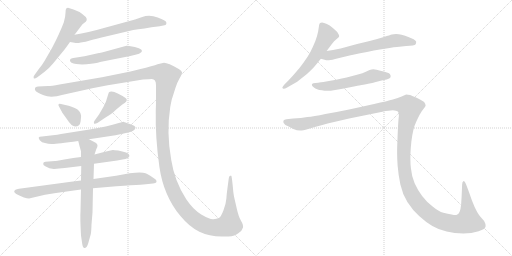
t = 0.00 s
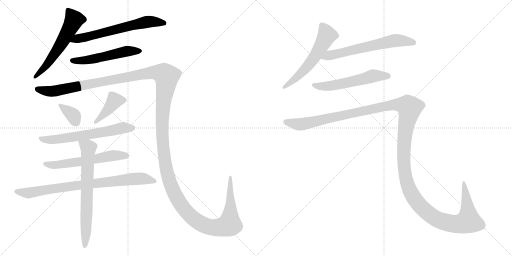
t = 2.37 s
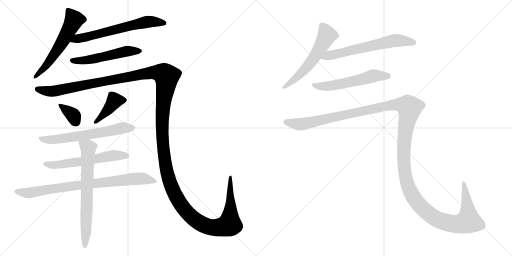
t = 4.74 s
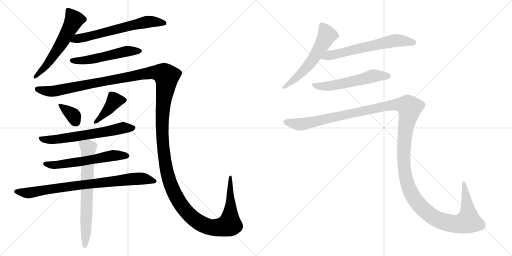
t = 7.11 s
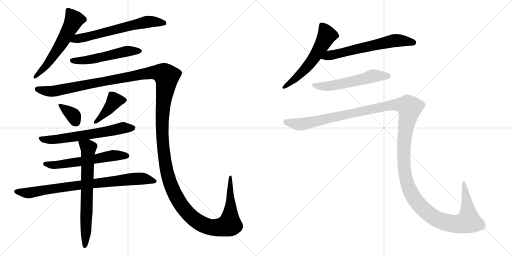
t = 9.48 s
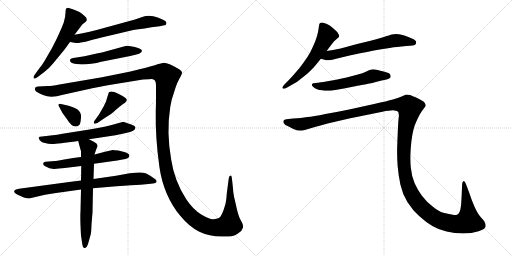
t = 11.85 s

The animated SVG that drew these frames (rendered in a browser with its animation timeline set to each time). Animation: 14 CSS @keyframes rules; one cycle of 11.85 s.

<svg version="1.1" viewBox="0 0 2048 1024" xmlns="http://www.w3.org/2000/svg">
  <g stroke="lightgray" stroke-dasharray="1,1" stroke-width="1" transform="scale(4, 4)">
    <line x1="0" y1="0" x2="256" y2="256"></line>
    <line x1="256" y1="0" x2="0" y2="256"></line>
    <line x1="128" y1="0" x2="128" y2="256"></line>
    <line x1="0" y1="128" x2="256" y2="128"></line>
    <line x1="256" y1="0" x2="512" y2="256"></line>
    <line x1="512" y1="0" x2="256" y2="256"></line>
    <line x1="384" y1="0" x2="384" y2="256"></line>
    <line x1="256" y1="128" x2="512" y2="128"></line>
  </g>
<g transform="scale(1, -1) translate(0, -850)">
   <style type="text/css">
    @keyframes keyframes0 {
      from {
       stroke: black;
       stroke-dashoffset: 580;
       stroke-width: 128;
       }
       65% {
       animation-timing-function: step-end;
       stroke: black;
       stroke-dashoffset: 0;
       stroke-width: 128;
       }
       to {
       stroke: black;
       stroke-width: 1024;
       }
       }
       #make-me-a-hanzi-animation-0 {
         animation: keyframes0 0.722005s both;
         animation-delay: 0.000000s;
         animation-timing-function: linear;
       }
    @keyframes keyframes1 {
      from {
       stroke: black;
       stroke-dashoffset: 638;
       stroke-width: 128;
       }
       67% {
       animation-timing-function: step-end;
       stroke: black;
       stroke-dashoffset: 0;
       stroke-width: 128;
       }
       to {
       stroke: black;
       stroke-width: 1024;
       }
       }
       #make-me-a-hanzi-animation-1 {
         animation: keyframes1 0.769206s both;
         animation-delay: 0.722005s;
         animation-timing-function: linear;
       }
    @keyframes keyframes2 {
      from {
       stroke: black;
       stroke-dashoffset: 532;
       stroke-width: 128;
       }
       63% {
       animation-timing-function: step-end;
       stroke: black;
       stroke-dashoffset: 0;
       stroke-width: 128;
       }
       to {
       stroke: black;
       stroke-width: 1024;
       }
       }
       #make-me-a-hanzi-animation-2 {
         animation: keyframes2 0.682943s both;
         animation-delay: 1.491211s;
         animation-timing-function: linear;
       }
    @keyframes keyframes3 {
      from {
       stroke: black;
       stroke-dashoffset: 1727;
       stroke-width: 128;
       }
       85% {
       animation-timing-function: step-end;
       stroke: black;
       stroke-dashoffset: 0;
       stroke-width: 128;
       }
       to {
       stroke: black;
       stroke-width: 1024;
       }
       }
       #make-me-a-hanzi-animation-3 {
         animation: keyframes3 1.655436s both;
         animation-delay: 2.174154s;
         animation-timing-function: linear;
       }
    @keyframes keyframes4 {
      from {
       stroke: black;
       stroke-dashoffset: 348;
       stroke-width: 128;
       }
       53% {
       animation-timing-function: step-end;
       stroke: black;
       stroke-dashoffset: 0;
       stroke-width: 128;
       }
       to {
       stroke: black;
       stroke-width: 1024;
       }
       }
       #make-me-a-hanzi-animation-4 {
         animation: keyframes4 0.533203s both;
         animation-delay: 3.829590s;
         animation-timing-function: linear;
       }
    @keyframes keyframes5 {
      from {
       stroke: black;
       stroke-dashoffset: 408;
       stroke-width: 128;
       }
       57% {
       animation-timing-function: step-end;
       stroke: black;
       stroke-dashoffset: 0;
       stroke-width: 128;
       }
       to {
       stroke: black;
       stroke-width: 1024;
       }
       }
       #make-me-a-hanzi-animation-5 {
         animation: keyframes5 0.582031s both;
         animation-delay: 4.362793s;
         animation-timing-function: linear;
       }
    @keyframes keyframes6 {
      from {
       stroke: black;
       stroke-dashoffset: 630;
       stroke-width: 128;
       }
       67% {
       animation-timing-function: step-end;
       stroke: black;
       stroke-dashoffset: 0;
       stroke-width: 128;
       }
       to {
       stroke: black;
       stroke-width: 1024;
       }
       }
       #make-me-a-hanzi-animation-6 {
         animation: keyframes6 0.762695s both;
         animation-delay: 4.944824s;
         animation-timing-function: linear;
       }
    @keyframes keyframes7 {
      from {
       stroke: black;
       stroke-dashoffset: 584;
       stroke-width: 128;
       }
       66% {
       animation-timing-function: step-end;
       stroke: black;
       stroke-dashoffset: 0;
       stroke-width: 128;
       }
       to {
       stroke: black;
       stroke-width: 1024;
       }
       }
       #make-me-a-hanzi-animation-7 {
         animation: keyframes7 0.725260s both;
         animation-delay: 5.707519s;
         animation-timing-function: linear;
       }
    @keyframes keyframes8 {
      from {
       stroke: black;
       stroke-dashoffset: 813;
       stroke-width: 128;
       }
       73% {
       animation-timing-function: step-end;
       stroke: black;
       stroke-dashoffset: 0;
       stroke-width: 128;
       }
       to {
       stroke: black;
       stroke-width: 1024;
       }
       }
       #make-me-a-hanzi-animation-8 {
         animation: keyframes8 0.911621s both;
         animation-delay: 6.432779s;
         animation-timing-function: linear;
       }
    @keyframes keyframes9 {
      from {
       stroke: black;
       stroke-dashoffset: 690;
       stroke-width: 128;
       }
       69% {
       animation-timing-function: step-end;
       stroke: black;
       stroke-dashoffset: 0;
       stroke-width: 128;
       }
       to {
       stroke: black;
       stroke-width: 1024;
       }
       }
       #make-me-a-hanzi-animation-9 {
         animation: keyframes9 0.811523s both;
         animation-delay: 7.344400s;
         animation-timing-function: linear;
       }
    @keyframes keyframes10 {
      from {
       stroke: black;
       stroke-dashoffset: 577;
       stroke-width: 128;
       }
       65% {
       animation-timing-function: step-end;
       stroke: black;
       stroke-dashoffset: 0;
       stroke-width: 128;
       }
       to {
       stroke: black;
       stroke-width: 1024;
       }
       }
       #make-me-a-hanzi-animation-10 {
         animation: keyframes10 0.719564s both;
         animation-delay: 8.155923s;
         animation-timing-function: linear;
       }
    @keyframes keyframes11 {
      from {
       stroke: black;
       stroke-dashoffset: 630;
       stroke-width: 128;
       }
       67% {
       animation-timing-function: step-end;
       stroke: black;
       stroke-dashoffset: 0;
       stroke-width: 128;
       }
       to {
       stroke: black;
       stroke-width: 1024;
       }
       }
       #make-me-a-hanzi-animation-11 {
         animation: keyframes11 0.762695s both;
         animation-delay: 8.875487s;
         animation-timing-function: linear;
       }
    @keyframes keyframes12 {
      from {
       stroke: black;
       stroke-dashoffset: 562;
       stroke-width: 128;
       }
       65% {
       animation-timing-function: step-end;
       stroke: black;
       stroke-dashoffset: 0;
       stroke-width: 128;
       }
       to {
       stroke: black;
       stroke-width: 1024;
       }
       }
       #make-me-a-hanzi-animation-12 {
         animation: keyframes12 0.707357s both;
         animation-delay: 9.638182s;
         animation-timing-function: linear;
       }
    @keyframes keyframes13 {
      from {
       stroke: black;
       stroke-dashoffset: 1545;
       stroke-width: 128;
       }
       83% {
       animation-timing-function: step-end;
       stroke: black;
       stroke-dashoffset: 0;
       stroke-width: 128;
       }
       to {
       stroke: black;
       stroke-width: 1024;
       }
       }
       #make-me-a-hanzi-animation-13 {
         animation: keyframes13 1.507324s both;
         animation-delay: 10.345539s;
         animation-timing-function: linear;
       }
</style>
<path d="M 298.0 711.0 L 330.0 753.0 L 343.0 763.0 Q 354.0 775.0 336.0 788.0 Q 326.0 798.0 318.0 802.0 L 294.0 812.0 L 272.0 819.0 Q 268.0 819.0 265.0 816.5 Q 262.0 814.0 262.0 799.0 Q 262.0 784.0 255.0 760.0 Q 238.0 715.0 208.0 658.0 L 178.0 606.0 Q 170.0 592.0 156.0 575.0 L 138.0 550.0 Q 132.0 542.0 135.0 537.5 Q 138.0 533.0 148.0 540.0 L 176.0 561.0 Q 197.0 577.0 213.0 597.0 L 259.0 653.0 L 280.0 682.0 L 298.0 711.0 Z" fill="lightgray"></path> 
<path d="M 533.0 730.0 Q 551.0 733.0 578.0 736.0 Q 603.0 741.0 639.0 745.0 L 658.0 749.0 Q 663.0 749.0 665.0 754.0 Q 666.0 758.0 665.0 761.0 Q 664.0 768.0 631.0 780.0 Q 598.0 792.0 569.0 782.0 L 540.0 772.0 L 423.0 740.0 Q 350.0 719.0 298.0 711.0 C 268.0 706.0 250.0 687.0 280.0 682.0 L 298.0 679.0 Q 309.0 676.0 323.0 680.0 Q 342.0 682.0 363.0 689.0 Q 383.0 695.0 419.0 703.0 L 533.0 730.0 Z" fill="lightgray"></path> 
<path d="M 568.0 646.0 Q 568.0 659.0 517.0 666.0 Q 510.0 667.0 506.0 667.0 L 415.0 642.0 Q 399.0 638.0 396.0 638.0 L 338.0 625.0 L 293.0 618.0 Q 284.0 616.0 282.0 614.0 Q 280.0 612.0 280.0 608.0 Q 280.0 598.0 305.0 594.0 Q 330.0 590.0 364.5 595.0 Q 399.0 600.0 400.0 602.0 L 521.0 626.0 Q 568.0 635.0 568.0 646.0 Z" fill="lightgray"></path> 
<path d="M 624.0 509.0 L 624.0 457.0 Q 624.0 428.0 623.0 406.0 Q 621.0 299.0 637.5 183.5 Q 654.0 68.0 721.0 -13.0 Q 758.0 -58.0 797.5 -77.0 Q 837.0 -96.0 886.0 -96.0 Q 928.0 -98.0 945.5 -87.5 Q 963.0 -77.0 966.0 -72.0 L 972.0 -60.0 Q 974.0 -50.0 964.0 -33.0 Q 954.0 -16.0 947.0 16.0 L 936.0 64.0 Q 933.0 78.0 931.0 106.0 L 928.0 133.0 L 926.0 145.0 Q 924.0 149.0 922.0 147.0 Q 915.0 146.0 915.0 136.0 L 909.0 91.0 Q 907.0 77.0 905.5 56.5 Q 904.0 36.0 894.0 9.5 Q 884.0 -17.0 875.0 -22.0 Q 866.0 -27.0 851.5 -26.5 Q 837.0 -26.0 805.0 -7.5 Q 773.0 11.0 745.0 53.0 Q 698.0 125.0 685.0 210.0 Q 665.0 321.0 681.0 422.0 Q 687.0 455.0 689.0 458.0 L 702.0 499.0 Q 708.0 519.0 718.5 537.0 Q 729.0 555.0 728.0 561.0 Q 727.0 567.0 715.0 574.0 Q 672.0 599.0 656.0 599.0 L 630.0 593.0 Q 614.0 587.0 558.0 573.0 L 522.0 564.0 L 408.0 541.0 L 238.0 512.0 Q 205.0 506.0 192.0 506.0 L 152.0 504.0 Q 142.0 504.0 140.0 498.0 Q 138.0 492.0 142.5 486.5 Q 147.0 481.0 175.0 469.0 Q 203.0 457.0 252.0 471.0 L 369.0 497.0 L 431.0 509.0 L 572.0 532.0 Q 600.0 534.0 607.0 534.0 Q 624.0 534.0 624.0 509.0 Z" fill="lightgray"></path> 
<path d="M 244.0 434.0 Q 235.0 436.0 234.0 432.0 Q 233.0 428.0 236.0 424.0 L 250.0 398.0 L 268.0 373.0 Q 286.0 344.0 301.0 344.0 Q 320.0 344.0 322.5 365.5 Q 325.0 387.0 324.0 389.0 Q 321.0 410.0 299.0 418.5 Q 277.0 427.0 270.0 428.0 L 244.0 434.0 Z" fill="lightgray"></path> 
<path d="M 416.0 376.0 Q 440.0 391.0 444.0 394.0 L 454.0 402.0 L 466.0 413.0 L 488.0 431.0 L 500.0 439.0 Q 513.0 450.0 502.0 458.5 Q 491.0 467.0 473.0 475.5 Q 455.0 484.0 446.5 484.0 Q 438.0 484.0 436.0 481.5 Q 434.0 479.0 424.0 444.0 L 414.0 423.0 L 396.0 392.0 L 378.0 367.0 Q 374.0 363.0 376.0 356.0 Q 379.0 353.0 391.0 359.0 L 416.0 376.0 Z" fill="lightgray"></path> 
<path d="M 356.0 293.0 L 462.0 309.0 L 504.0 318.0 Q 542.0 326.0 542.0 340.0 Q 542.0 347.0 519.5 354.5 Q 497.0 362.0 496.0 362.5 Q 495.0 363.0 475.0 358.0 Q 429.0 343.0 358.0 332.0 L 244.0 314.0 Q 231.0 310.0 211.0 309.0 L 168.0 304.0 Q 156.0 303.0 155.0 300.5 Q 154.0 298.0 159.0 289.0 Q 167.0 279.0 180.0 278.0 Q 192.0 275.0 207.0 274.0 Q 222.0 273.0 313.0 286.0 L 356.0 293.0 Z" fill="lightgray"></path> 
<path d="M 376.0 195.0 L 469.0 208.0 L 490.0 212.0 Q 516.0 215.0 517.5 226.0 Q 519.0 237.0 493.0 243.0 L 473.0 248.0 L 459.0 249.0 L 452.0 250.0 L 451.0 250.0 L 420.0 243.0 L 378.0 232.0 L 324.0 222.0 L 293.0 218.0 L 257.0 212.0 Q 221.0 206.0 220.0 206.0 L 182.0 203.0 Q 173.0 202.0 173.0 196.0 Q 171.0 189.0 181.0 185.0 Q 198.0 174.0 216.5 174.5 Q 235.0 175.0 259.0 178.0 L 325.0 186.0 L 376.0 195.0 Z" fill="lightgray"></path> 
<path d="M 372.0 97.0 L 430.0 102.0 Q 582.0 113.0 583.0 113.0 L 612.0 116.0 Q 624.0 117.0 626.0 122.0 Q 627.0 128.0 621.5 133.0 Q 616.0 138.0 602.5 146.5 Q 589.0 155.0 582.0 157.0 Q 566.0 164.0 519.0 157.0 L 464.0 147.0 L 374.0 134.0 L 324.0 128.0 L 284.0 123.0 L 76.0 95.0 Q 66.0 94.0 62.0 91.0 Q 50.0 84.0 65.0 74.0 Q 101.0 56.0 116.0 56.0 L 180.0 71.0 L 224.0 78.0 L 324.0 92.0 L 372.0 97.0 Z" fill="lightgray"></path> 
<path d="M 324.0 92.0 L 322.0 4.0 Q 320.0 -21.0 324.0 -92.0 L 328.0 -119.0 Q 330.0 -137.0 334.0 -140.0 Q 338.0 -143.0 340.0 -142.0 Q 341.0 -141.0 345.0 -139.0 Q 350.0 -136.0 356.0 -112.0 L 363.0 -87.0 Q 365.0 -80.0 366.0 -48.0 L 370.0 0.0 L 372.0 97.0 L 374.0 134.0 L 376.0 195.0 L 378.0 232.0 L 385.0 253.0 L 389.0 262.0 Q 394.0 274.0 377.0 282.0 L 356.0 293.0 C 329.0 307.0 306.0 315.0 313.0 286.0 L 318.0 266.0 L 324.0 245.0 L 324.0 222.0 L 325.0 186.0 L 324.0 128.0 L 324.0 92.0 Z" fill="lightgray"></path> 
<path d="M 1306.5 646.0 L 1327.5 674.0 Q 1336.5 687.0 1345.5 693.0 Q 1354.5 700.0 1355.5 702.0 Q 1356.5 704.0 1356.5 706.0 Q 1356.5 710.0 1353.5 714.0 Q 1350.5 722.0 1341.5 729.0 Q 1333.5 737.0 1326.5 742.0 Q 1320.5 748.0 1307.5 754.0 Q 1294.5 760.0 1288.5 760.0 Q 1282.5 760.0 1280.5 758.0 Q 1277.5 756.0 1276.5 750.0 L 1272.5 724.0 Q 1269.5 708.0 1261.5 686.0 Q 1252.5 664.0 1241.5 642.0 Q 1229.5 620.0 1214.5 600.0 Q 1200.5 580.0 1182.5 560.0 Q 1164.5 539.0 1154.5 529.0 L 1138.5 513.0 Q 1129.5 503.0 1129.5 500.0 L 1129.5 499.0 Q 1130.5 496.0 1134.5 495.0 L 1135.5 495.0 Q 1139.5 495.0 1148.5 500.0 L 1176.5 516.0 Q 1185.5 520.0 1207.5 538.0 Q 1229.5 554.0 1240.5 566.0 Q 1252.5 577.0 1260.5 587.0 L 1283.5 615.0 L 1306.5 646.0 Z" fill="lightgray"></path> 
<path d="M 1283.5 615.0 L 1301.5 610.0 Q 1304.5 609.0 1309.5 609.0 Q 1315.5 609.0 1322.5 610.0 Q 1328.5 611.0 1340.5 614.0 Q 1352.5 618.0 1398.5 628.0 L 1440.5 637.0 Q 1467.5 642.0 1495.5 648.0 Q 1523.5 653.0 1558.5 658.0 Q 1593.5 664.0 1606.5 664.0 L 1624.5 666.0 Q 1658.5 667.0 1662.5 673.0 Q 1664.5 678.0 1664.5 681.0 L 1664.5 684.0 Q 1662.5 688.0 1654.5 693.0 Q 1646.5 697.0 1633.5 702.0 Q 1620.5 708.0 1606.5 711.0 Q 1594.5 714.0 1584.5 714.0 Q 1574.5 714.0 1567.5 712.0 Q 1560.5 710.0 1535.5 702.0 Q 1510.5 694.0 1478.5 686.0 L 1428.5 674.0 L 1362.5 656.0 Q 1346.5 653.0 1332.5 650.0 Q 1318.5 648.0 1306.5 646.0 C 1276.5 641.0 1254.5 623.0 1283.5 615.0 Z" fill="lightgray"></path> 
<path d="M 1546.5 532.0 Q 1559.5 536.0 1561.5 540.0 Q 1562.5 543.0 1562.5 545.0 Q 1562.5 549.0 1560.5 552.0 Q 1558.5 558.0 1538.5 563.0 Q 1520.5 568.0 1506.5 571.0 Q 1499.5 573.0 1493.5 573.0 Q 1489.5 573.0 1486.5 572.0 Q 1480.5 572.0 1465.5 564.0 Q 1450.5 557.0 1431.5 552.0 L 1386.5 540.0 Q 1359.5 534.0 1344.5 531.0 L 1304.5 524.0 Q 1280.5 520.0 1272.5 519.0 L 1261.5 518.0 Q 1251.5 517.0 1249.5 515.0 Q 1247.5 514.0 1247.5 511.0 L 1247.5 510.0 Q 1247.5 506.0 1254.5 501.0 Q 1261.5 496.0 1268.5 493.0 Q 1275.5 490.0 1287.5 489.0 Q 1298.5 487.0 1308.5 487.0 L 1313.5 487.0 Q 1322.5 487.0 1334.5 489.0 Q 1350.5 491.0 1375.5 496.0 L 1425.5 506.0 Q 1430.5 507.0 1459.5 512.0 Q 1488.5 518.0 1499.5 521.0 L 1526.5 528.0 L 1546.5 532.0 Z" fill="lightgray"></path> 
<path d="M 1145.5 373.0 Q 1136.5 372.0 1134.5 368.0 Q 1133.5 367.0 1133.5 364.0 Q 1133.5 362.0 1134.5 358.0 Q 1138.5 350.0 1154.5 344.0 L 1173.5 334.0 Q 1187.5 328.0 1200.5 328.0 L 1206.5 328.0 Q 1213.5 328.0 1222.5 331.0 L 1259.5 342.0 Q 1286.5 350.0 1310.5 356.0 L 1396.5 376.0 L 1529.5 403.0 Q 1556.5 409.0 1571.5 409.0 Q 1585.5 408.0 1591.5 404.0 Q 1595.5 400.0 1595.5 388.0 Q 1595.5 384.0 1594.5 378.0 Q 1592.5 358.0 1590.5 309.0 Q 1588.5 259.0 1588.5 252.0 L 1588.5 237.0 Q 1588.5 215.0 1590.5 187.0 Q 1593.5 150.0 1601.5 112.0 Q 1609.5 75.0 1629.5 42.0 Q 1650.5 9.0 1676.5 -14.0 Q 1702.5 -38.0 1729.5 -54.0 Q 1756.5 -70.0 1786.5 -76.0 Q 1817.5 -83.0 1853.5 -84.0 Q 1886.5 -84.0 1914.5 -75.0 Q 1942.5 -66.0 1942.5 -55.0 Q 1942.5 -44.0 1936.5 -34.0 L 1922.5 -18.0 Q 1911.5 -6.0 1898.5 22.0 Q 1886.5 49.0 1876.5 80.0 L 1864.5 112.0 Q 1859.5 126.0 1855.5 126.0 L 1854.5 126.0 Q 1848.5 124.0 1848.5 112.0 L 1846.5 64.0 L 1844.5 32.0 Q 1842.5 12.0 1838.5 3.0 Q 1834.5 -6.0 1827.5 -9.0 Q 1825.5 -10.0 1821.5 -10.0 Q 1816.5 -10.0 1806.5 -8.0 Q 1791.5 -6.0 1773.5 -1.0 Q 1754.5 4.0 1730.5 24.0 Q 1706.5 42.0 1688.5 66.0 Q 1670.5 90.0 1658.5 117.0 Q 1646.5 145.0 1643.5 178.0 Q 1641.5 194.0 1641.5 215.0 L 1641.5 229.0 Q 1642.5 258.0 1645.5 284.0 Q 1648.5 310.0 1653.5 330.0 Q 1658.5 350.0 1664.5 362.0 Q 1670.5 376.0 1678.5 391.0 Q 1686.5 406.0 1694.5 415.0 Q 1702.5 424.0 1702.5 428.0 Q 1702.5 434.0 1696.5 442.0 Q 1688.5 448.0 1668.5 458.0 Q 1648.5 467.0 1640.5 470.0 Q 1631.5 472.0 1624.5 472.0 Q 1620.5 470.0 1606.5 464.0 Q 1592.5 458.0 1571.5 452.0 Q 1550.5 446.0 1496.5 434.0 L 1396.5 412.0 Q 1348.5 402.0 1301.5 394.0 Q 1253.5 384.0 1229.5 382.0 Q 1205.5 378.0 1172.5 376.0 L 1145.5 373.0 Z" fill="lightgray"></path> 
      <clipPath id="make-me-a-hanzi-clip-0">
      <path d="M 298.0 711.0 L 330.0 753.0 L 343.0 763.0 Q 354.0 775.0 336.0 788.0 Q 326.0 798.0 318.0 802.0 L 294.0 812.0 L 272.0 819.0 Q 268.0 819.0 265.0 816.5 Q 262.0 814.0 262.0 799.0 Q 262.0 784.0 255.0 760.0 Q 238.0 715.0 208.0 658.0 L 178.0 606.0 Q 170.0 592.0 156.0 575.0 L 138.0 550.0 Q 132.0 542.0 135.0 537.5 Q 138.0 533.0 148.0 540.0 L 176.0 561.0 Q 197.0 577.0 213.0 597.0 L 259.0 653.0 L 280.0 682.0 L 298.0 711.0 Z" fill="lightgray"></path>
      </clipPath>
      <path clip-path="url(#make-me-a-hanzi-clip-0)" d="M 271.0 811.0 L 296.0 770.0 L 285.0 746.0 L 204.0 614.0 L 141.0 543.0 " fill="none" id="make-me-a-hanzi-animation-0" stroke-dasharray="452 904" stroke-linecap="round"></path>

      <clipPath id="make-me-a-hanzi-clip-1">
      <path d="M 533.0 730.0 Q 551.0 733.0 578.0 736.0 Q 603.0 741.0 639.0 745.0 L 658.0 749.0 Q 663.0 749.0 665.0 754.0 Q 666.0 758.0 665.0 761.0 Q 664.0 768.0 631.0 780.0 Q 598.0 792.0 569.0 782.0 L 540.0 772.0 L 423.0 740.0 Q 350.0 719.0 298.0 711.0 C 268.0 706.0 250.0 687.0 280.0 682.0 L 298.0 679.0 Q 309.0 676.0 323.0 680.0 Q 342.0 682.0 363.0 689.0 Q 383.0 695.0 419.0 703.0 L 533.0 730.0 Z" fill="lightgray"></path>
      </clipPath>
      <path clip-path="url(#make-me-a-hanzi-clip-1)" d="M 285.0 685.0 L 319.0 698.0 L 593.0 763.0 L 657.0 758.0 " fill="none" id="make-me-a-hanzi-animation-1" stroke-dasharray="510 1020" stroke-linecap="round"></path>

      <clipPath id="make-me-a-hanzi-clip-2">
      <path d="M 568.0 646.0 Q 568.0 659.0 517.0 666.0 Q 510.0 667.0 506.0 667.0 L 415.0 642.0 Q 399.0 638.0 396.0 638.0 L 338.0 625.0 L 293.0 618.0 Q 284.0 616.0 282.0 614.0 Q 280.0 612.0 280.0 608.0 Q 280.0 598.0 305.0 594.0 Q 330.0 590.0 364.5 595.0 Q 399.0 600.0 400.0 602.0 L 521.0 626.0 Q 568.0 635.0 568.0 646.0 Z" fill="lightgray"></path>
      </clipPath>
      <path clip-path="url(#make-me-a-hanzi-clip-2)" d="M 289.0 608.0 L 354.0 610.0 L 504.0 645.0 L 561.0 646.0 " fill="none" id="make-me-a-hanzi-animation-2" stroke-dasharray="404 808" stroke-linecap="round"></path>

      <clipPath id="make-me-a-hanzi-clip-3">
      <path d="M 624.0 509.0 L 624.0 457.0 Q 624.0 428.0 623.0 406.0 Q 621.0 299.0 637.5 183.5 Q 654.0 68.0 721.0 -13.0 Q 758.0 -58.0 797.5 -77.0 Q 837.0 -96.0 886.0 -96.0 Q 928.0 -98.0 945.5 -87.5 Q 963.0 -77.0 966.0 -72.0 L 972.0 -60.0 Q 974.0 -50.0 964.0 -33.0 Q 954.0 -16.0 947.0 16.0 L 936.0 64.0 Q 933.0 78.0 931.0 106.0 L 928.0 133.0 L 926.0 145.0 Q 924.0 149.0 922.0 147.0 Q 915.0 146.0 915.0 136.0 L 909.0 91.0 Q 907.0 77.0 905.5 56.5 Q 904.0 36.0 894.0 9.5 Q 884.0 -17.0 875.0 -22.0 Q 866.0 -27.0 851.5 -26.5 Q 837.0 -26.0 805.0 -7.5 Q 773.0 11.0 745.0 53.0 Q 698.0 125.0 685.0 210.0 Q 665.0 321.0 681.0 422.0 Q 687.0 455.0 689.0 458.0 L 702.0 499.0 Q 708.0 519.0 718.5 537.0 Q 729.0 555.0 728.0 561.0 Q 727.0 567.0 715.0 574.0 Q 672.0 599.0 656.0 599.0 L 630.0 593.0 Q 614.0 587.0 558.0 573.0 L 522.0 564.0 L 408.0 541.0 L 238.0 512.0 Q 205.0 506.0 192.0 506.0 L 152.0 504.0 Q 142.0 504.0 140.0 498.0 Q 138.0 492.0 142.5 486.5 Q 147.0 481.0 175.0 469.0 Q 203.0 457.0 252.0 471.0 L 369.0 497.0 L 431.0 509.0 L 572.0 532.0 Q 600.0 534.0 607.0 534.0 Q 624.0 534.0 624.0 509.0 Z" fill="lightgray"></path>
      </clipPath>
      <path clip-path="url(#make-me-a-hanzi-clip-3)" d="M 149.0 494.0 L 174.0 487.0 L 222.0 486.0 L 574.0 555.0 L 610.0 560.0 L 657.0 553.0 L 666.0 537.0 L 648.0 337.0 L 661.0 195.0 L 684.0 107.0 L 723.0 33.0 L 778.0 -28.0 L 828.0 -55.0 L 866.0 -61.0 L 918.0 -47.0 L 921.0 140.0 " fill="none" id="make-me-a-hanzi-animation-3" stroke-dasharray="1599 3198" stroke-linecap="round"></path>

      <clipPath id="make-me-a-hanzi-clip-4">
      <path d="M 244.0 434.0 Q 235.0 436.0 234.0 432.0 Q 233.0 428.0 236.0 424.0 L 250.0 398.0 L 268.0 373.0 Q 286.0 344.0 301.0 344.0 Q 320.0 344.0 322.5 365.5 Q 325.0 387.0 324.0 389.0 Q 321.0 410.0 299.0 418.5 Q 277.0 427.0 270.0 428.0 L 244.0 434.0 Z" fill="lightgray"></path>
      </clipPath>
      <path clip-path="url(#make-me-a-hanzi-clip-4)" d="M 240.0 429.0 L 291.0 390.0 L 302.0 364.0 " fill="none" id="make-me-a-hanzi-animation-4" stroke-dasharray="220 440" stroke-linecap="round"></path>

      <clipPath id="make-me-a-hanzi-clip-5">
      <path d="M 416.0 376.0 Q 440.0 391.0 444.0 394.0 L 454.0 402.0 L 466.0 413.0 L 488.0 431.0 L 500.0 439.0 Q 513.0 450.0 502.0 458.5 Q 491.0 467.0 473.0 475.5 Q 455.0 484.0 446.5 484.0 Q 438.0 484.0 436.0 481.5 Q 434.0 479.0 424.0 444.0 L 414.0 423.0 L 396.0 392.0 L 378.0 367.0 Q 374.0 363.0 376.0 356.0 Q 379.0 353.0 391.0 359.0 L 416.0 376.0 Z" fill="lightgray"></path>
      </clipPath>
      <path clip-path="url(#make-me-a-hanzi-clip-5)" d="M 496.0 449.0 L 456.0 445.0 L 383.0 360.0 " fill="none" id="make-me-a-hanzi-animation-5" stroke-dasharray="280 560" stroke-linecap="round"></path>

      <clipPath id="make-me-a-hanzi-clip-6">
      <path d="M 356.0 293.0 L 462.0 309.0 L 504.0 318.0 Q 542.0 326.0 542.0 340.0 Q 542.0 347.0 519.5 354.5 Q 497.0 362.0 496.0 362.5 Q 495.0 363.0 475.0 358.0 Q 429.0 343.0 358.0 332.0 L 244.0 314.0 Q 231.0 310.0 211.0 309.0 L 168.0 304.0 Q 156.0 303.0 155.0 300.5 Q 154.0 298.0 159.0 289.0 Q 167.0 279.0 180.0 278.0 Q 192.0 275.0 207.0 274.0 Q 222.0 273.0 313.0 286.0 L 356.0 293.0 Z" fill="lightgray"></path>
      </clipPath>
      <path clip-path="url(#make-me-a-hanzi-clip-6)" d="M 163.0 297.0 L 226.0 292.0 L 494.0 339.0 L 533.0 339.0 " fill="none" id="make-me-a-hanzi-animation-6" stroke-dasharray="502 1004" stroke-linecap="round"></path>

      <clipPath id="make-me-a-hanzi-clip-7">
      <path d="M 376.0 195.0 L 469.0 208.0 L 490.0 212.0 Q 516.0 215.0 517.5 226.0 Q 519.0 237.0 493.0 243.0 L 473.0 248.0 L 459.0 249.0 L 452.0 250.0 L 451.0 250.0 L 420.0 243.0 L 378.0 232.0 L 324.0 222.0 L 293.0 218.0 L 257.0 212.0 Q 221.0 206.0 220.0 206.0 L 182.0 203.0 Q 173.0 202.0 173.0 196.0 Q 171.0 189.0 181.0 185.0 Q 198.0 174.0 216.5 174.5 Q 235.0 175.0 259.0 178.0 L 325.0 186.0 L 376.0 195.0 Z" fill="lightgray"></path>
      </clipPath>
      <path clip-path="url(#make-me-a-hanzi-clip-7)" d="M 182.0 194.0 L 222.0 190.0 L 448.0 228.0 L 507.0 227.0 " fill="none" id="make-me-a-hanzi-animation-7" stroke-dasharray="456 912" stroke-linecap="round"></path>

      <clipPath id="make-me-a-hanzi-clip-8">
      <path d="M 372.0 97.0 L 430.0 102.0 Q 582.0 113.0 583.0 113.0 L 612.0 116.0 Q 624.0 117.0 626.0 122.0 Q 627.0 128.0 621.5 133.0 Q 616.0 138.0 602.5 146.5 Q 589.0 155.0 582.0 157.0 Q 566.0 164.0 519.0 157.0 L 464.0 147.0 L 374.0 134.0 L 324.0 128.0 L 284.0 123.0 L 76.0 95.0 Q 66.0 94.0 62.0 91.0 Q 50.0 84.0 65.0 74.0 Q 101.0 56.0 116.0 56.0 L 180.0 71.0 L 224.0 78.0 L 324.0 92.0 L 372.0 97.0 Z" fill="lightgray"></path>
      </clipPath>
      <path clip-path="url(#make-me-a-hanzi-clip-8)" d="M 66.0 83.0 L 114.0 78.0 L 219.0 97.0 L 533.0 135.0 L 571.0 136.0 L 617.0 125.0 " fill="none" id="make-me-a-hanzi-animation-8" stroke-dasharray="685 1370" stroke-linecap="round"></path>

      <clipPath id="make-me-a-hanzi-clip-9">
      <path d="M 324.0 92.0 L 322.0 4.0 Q 320.0 -21.0 324.0 -92.0 L 328.0 -119.0 Q 330.0 -137.0 334.0 -140.0 Q 338.0 -143.0 340.0 -142.0 Q 341.0 -141.0 345.0 -139.0 Q 350.0 -136.0 356.0 -112.0 L 363.0 -87.0 Q 365.0 -80.0 366.0 -48.0 L 370.0 0.0 L 372.0 97.0 L 374.0 134.0 L 376.0 195.0 L 378.0 232.0 L 385.0 253.0 L 389.0 262.0 Q 394.0 274.0 377.0 282.0 L 356.0 293.0 C 329.0 307.0 306.0 315.0 313.0 286.0 L 318.0 266.0 L 324.0 245.0 L 324.0 222.0 L 325.0 186.0 L 324.0 128.0 L 324.0 92.0 Z" fill="lightgray"></path>
      </clipPath>
      <path clip-path="url(#make-me-a-hanzi-clip-9)" d="M 321.0 283.0 L 353.0 258.0 L 339.0 -135.0 " fill="none" id="make-me-a-hanzi-animation-9" stroke-dasharray="562 1124" stroke-linecap="round"></path>

      <clipPath id="make-me-a-hanzi-clip-10">
      <path d="M 1306.5 646.0 L 1327.5 674.0 Q 1336.5 687.0 1345.5 693.0 Q 1354.5 700.0 1355.5 702.0 Q 1356.5 704.0 1356.5 706.0 Q 1356.5 710.0 1353.5 714.0 Q 1350.5 722.0 1341.5 729.0 Q 1333.5 737.0 1326.5 742.0 Q 1320.5 748.0 1307.5 754.0 Q 1294.5 760.0 1288.5 760.0 Q 1282.5 760.0 1280.5 758.0 Q 1277.5 756.0 1276.5 750.0 L 1272.5 724.0 Q 1269.5 708.0 1261.5 686.0 Q 1252.5 664.0 1241.5 642.0 Q 1229.5 620.0 1214.5 600.0 Q 1200.5 580.0 1182.5 560.0 Q 1164.5 539.0 1154.5 529.0 L 1138.5 513.0 Q 1129.5 503.0 1129.5 500.0 L 1129.5 499.0 Q 1130.5 496.0 1134.5 495.0 L 1135.5 495.0 Q 1139.5 495.0 1148.5 500.0 L 1176.5 516.0 Q 1185.5 520.0 1207.5 538.0 Q 1229.5 554.0 1240.5 566.0 Q 1252.5 577.0 1260.5 587.0 L 1283.5 615.0 L 1306.5 646.0 Z" fill="lightgray"></path>
      </clipPath>
      <path clip-path="url(#make-me-a-hanzi-clip-10)" d="M 1286.5 750.0 L 1307.5 709.0 L 1273.5 646.0 L 1204.5 556.0 L 1134.5 500.0 " fill="none" id="make-me-a-hanzi-animation-10" stroke-dasharray="449 898" stroke-linecap="round"></path>

      <clipPath id="make-me-a-hanzi-clip-11">
      <path d="M 1283.5 615.0 L 1301.5 610.0 Q 1304.5 609.0 1309.5 609.0 Q 1315.5 609.0 1322.5 610.0 Q 1328.5 611.0 1340.5 614.0 Q 1352.5 618.0 1398.5 628.0 L 1440.5 637.0 Q 1467.5 642.0 1495.5 648.0 Q 1523.5 653.0 1558.5 658.0 Q 1593.5 664.0 1606.5 664.0 L 1624.5 666.0 Q 1658.5 667.0 1662.5 673.0 Q 1664.5 678.0 1664.5 681.0 L 1664.5 684.0 Q 1662.5 688.0 1654.5 693.0 Q 1646.5 697.0 1633.5 702.0 Q 1620.5 708.0 1606.5 711.0 Q 1594.5 714.0 1584.5 714.0 Q 1574.5 714.0 1567.5 712.0 Q 1560.5 710.0 1535.5 702.0 Q 1510.5 694.0 1478.5 686.0 L 1428.5 674.0 L 1362.5 656.0 Q 1346.5 653.0 1332.5 650.0 Q 1318.5 648.0 1306.5 646.0 C 1276.5 641.0 1254.5 623.0 1283.5 615.0 Z" fill="lightgray"></path>
      </clipPath>
      <path clip-path="url(#make-me-a-hanzi-clip-11)" d="M 1289.5 619.0 L 1581.5 688.0 L 1654.5 679.0 " fill="none" id="make-me-a-hanzi-animation-11" stroke-dasharray="502 1004" stroke-linecap="round"></path>

      <clipPath id="make-me-a-hanzi-clip-12">
      <path d="M 1546.5 532.0 Q 1559.5 536.0 1561.5 540.0 Q 1562.5 543.0 1562.5 545.0 Q 1562.5 549.0 1560.5 552.0 Q 1558.5 558.0 1538.5 563.0 Q 1520.5 568.0 1506.5 571.0 Q 1499.5 573.0 1493.5 573.0 Q 1489.5 573.0 1486.5 572.0 Q 1480.5 572.0 1465.5 564.0 Q 1450.5 557.0 1431.5 552.0 L 1386.5 540.0 Q 1359.5 534.0 1344.5 531.0 L 1304.5 524.0 Q 1280.5 520.0 1272.5 519.0 L 1261.5 518.0 Q 1251.5 517.0 1249.5 515.0 Q 1247.5 514.0 1247.5 511.0 L 1247.5 510.0 Q 1247.5 506.0 1254.5 501.0 Q 1261.5 496.0 1268.5 493.0 Q 1275.5 490.0 1287.5 489.0 Q 1298.5 487.0 1308.5 487.0 L 1313.5 487.0 Q 1322.5 487.0 1334.5 489.0 Q 1350.5 491.0 1375.5 496.0 L 1425.5 506.0 Q 1430.5 507.0 1459.5 512.0 Q 1488.5 518.0 1499.5 521.0 L 1526.5 528.0 L 1546.5 532.0 Z" fill="lightgray"></path>
      </clipPath>
      <path clip-path="url(#make-me-a-hanzi-clip-12)" d="M 1253.5 511.0 L 1276.5 505.0 L 1317.5 506.0 L 1493.5 547.0 L 1553.5 544.0 " fill="none" id="make-me-a-hanzi-animation-12" stroke-dasharray="434 868" stroke-linecap="round"></path>

      <clipPath id="make-me-a-hanzi-clip-13">
      <path d="M 1145.5 373.0 Q 1136.5 372.0 1134.5 368.0 Q 1133.5 367.0 1133.5 364.0 Q 1133.5 362.0 1134.5 358.0 Q 1138.5 350.0 1154.5 344.0 L 1173.5 334.0 Q 1187.5 328.0 1200.5 328.0 L 1206.5 328.0 Q 1213.5 328.0 1222.5 331.0 L 1259.5 342.0 Q 1286.5 350.0 1310.5 356.0 L 1396.5 376.0 L 1529.5 403.0 Q 1556.5 409.0 1571.5 409.0 Q 1585.5 408.0 1591.5 404.0 Q 1595.5 400.0 1595.5 388.0 Q 1595.5 384.0 1594.5 378.0 Q 1592.5 358.0 1590.5 309.0 Q 1588.5 259.0 1588.5 252.0 L 1588.5 237.0 Q 1588.5 215.0 1590.5 187.0 Q 1593.5 150.0 1601.5 112.0 Q 1609.5 75.0 1629.5 42.0 Q 1650.5 9.0 1676.5 -14.0 Q 1702.5 -38.0 1729.5 -54.0 Q 1756.5 -70.0 1786.5 -76.0 Q 1817.5 -83.0 1853.5 -84.0 Q 1886.5 -84.0 1914.5 -75.0 Q 1942.5 -66.0 1942.5 -55.0 Q 1942.5 -44.0 1936.5 -34.0 L 1922.5 -18.0 Q 1911.5 -6.0 1898.5 22.0 Q 1886.5 49.0 1876.5 80.0 L 1864.5 112.0 Q 1859.5 126.0 1855.5 126.0 L 1854.5 126.0 Q 1848.5 124.0 1848.5 112.0 L 1846.5 64.0 L 1844.5 32.0 Q 1842.5 12.0 1838.5 3.0 Q 1834.5 -6.0 1827.5 -9.0 Q 1825.5 -10.0 1821.5 -10.0 Q 1816.5 -10.0 1806.5 -8.0 Q 1791.5 -6.0 1773.5 -1.0 Q 1754.5 4.0 1730.5 24.0 Q 1706.5 42.0 1688.5 66.0 Q 1670.5 90.0 1658.5 117.0 Q 1646.5 145.0 1643.5 178.0 Q 1641.5 194.0 1641.5 215.0 L 1641.5 229.0 Q 1642.5 258.0 1645.5 284.0 Q 1648.5 310.0 1653.5 330.0 Q 1658.5 350.0 1664.5 362.0 Q 1670.5 376.0 1678.5 391.0 Q 1686.5 406.0 1694.5 415.0 Q 1702.5 424.0 1702.5 428.0 Q 1702.5 434.0 1696.5 442.0 Q 1688.5 448.0 1668.5 458.0 Q 1648.5 467.0 1640.5 470.0 Q 1631.5 472.0 1624.5 472.0 Q 1620.5 470.0 1606.5 464.0 Q 1592.5 458.0 1571.5 452.0 Q 1550.5 446.0 1496.5 434.0 L 1396.5 412.0 Q 1348.5 402.0 1301.5 394.0 Q 1253.5 384.0 1229.5 382.0 Q 1205.5 378.0 1172.5 376.0 L 1145.5 373.0 Z" fill="lightgray"></path>
      </clipPath>
      <path clip-path="url(#make-me-a-hanzi-clip-13)" d="M 1143.5 364.0 L 1207.5 353.0 L 1572.5 431.0 L 1630.5 426.0 L 1638.5 419.0 L 1619.5 317.0 L 1617.5 181.0 L 1630.5 111.0 L 1659.5 53.0 L 1704.5 4.0 L 1751.5 -29.0 L 1811.5 -45.0 L 1860.5 -40.0 L 1873.5 -34.0 L 1873.5 -24.0 L 1855.5 121.0 " fill="none" id="make-me-a-hanzi-animation-13" stroke-dasharray="1417 2834" stroke-linecap="round"></path>

</g>
</svg>
